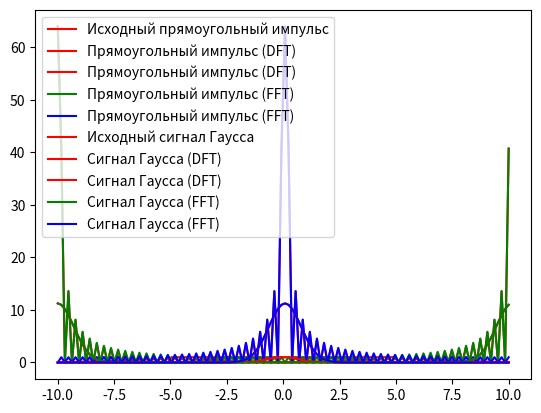

The matplotlib source for this figure:
# ЛР2 - Изучение БПФ (Быстрое преобразование Фурье)
# I Типовые сигналы: прямоугольный имульс и сигнал Гаусса
# II Выполнить ДПФ и БПФ
# III Определить время выполнения, N приблизительно 128,256

from math import exp, pi
import numpy as np
import matplotlib.pyplot as plt
from time import time

T = 5
sigma = 1

n = 128
# dt = 0.05
# t_max = dt * (n - 1) / 2
t_values = np.linspace(-2*T, 2*T, n)


def rect_func(t):
    return 1 if -T < t and t < T else 0

def gauss_func(t):
    return exp(-t**2 / sigma**2)

def get_discrete_values(func):
    values = []
    for x in t_values:
        values.append(func(x))
    return values

def norma(lst):
    return [x.real ** 2 + x.imag ** 2 for x in lst]

def dft(lst):
    n = len(lst)
    ks = np.arange(0, n, 1)
    r = np.zeros(n)
    i = 1.j
    for ki in range(n):
        for j in range(n):
            r[ki] += lst[j]*np.exp(-2*pi*ks[ki]*i * j / n)
    return r

rect = get_discrete_values(rect_func)
gauss = get_discrete_values(gauss_func)

start = time()
rect_fft = np.fft.fft(rect)
print(f'FFT, rect: {time() - start}')

start = time()
rect_dft = dft(rect)
print(f'DFT, rect: {time() - start}')

rect_shifted_dft = np.fft.fftshift(rect_dft)
rect_norma_twins_dft = np.abs(rect_dft)
rect_norma_dft = np.abs(rect_shifted_dft)
rect_shifted = np.fft.fftshift(rect_fft)
rect_norma_twins = np.abs(rect_fft)
rect_norma = np.abs(rect_shifted)
plt.plot(t_values, rect, 'r', label='Исходный прямоугольный импульс')
plt.legend(loc="upper left")
plt.show()
plt.plot(t_values, rect_norma_twins_dft, 'r', label='Прямоугольный импульс (DFT)')
plt.legend(loc="upper left")
plt.show()
plt.plot(t_values, rect_norma_dft, 'r', label='Прямоугольный импульс (DFT)')
plt.legend(loc="upper left")
plt.show()
plt.plot(t_values, rect_norma_twins, 'g', label='Прямоугольный импульс (FFT)')
plt.legend(loc="upper left")
plt.show()
plt.plot(t_values, rect_norma, 'b', label='Прямоугольный импульс (FFT)')
plt.legend(loc="upper left")
plt.show()

start = time()
gauss_fft = np.fft.fft(gauss)
print(f'FFT, Gauss: {time() - start}')

start = time()
gauss_dft = dft(gauss)
print(f'DFT, Gauss, {time() - start}')

gauss_shifted_dft = np.fft.fftshift(gauss_dft)
gauss_norma_twins_dft = np.abs(gauss_dft)
gauss_norma_dft = np.abs(gauss_shifted_dft)
gauss_shifted = np.fft.fftshift(gauss_fft)
gauss_norma_twins = np.abs(gauss_fft)
gauss_norma = np.abs(gauss_shifted)
plt.plot(t_values, gauss, 'r', label='Исходный сигнал Гаусса')
plt.legend(loc="upper left")
plt.show()
plt.plot(t_values, gauss_norma_twins_dft, 'r', label='Сигнал Гаусса (DFT)')
plt.legend(loc="upper left")
plt.show()
plt.plot(t_values, gauss_norma_dft, 'r', label='Сигнал Гаусса (DFT)')
plt.legend(loc="upper left")
plt.show()
plt.plot(t_values, gauss_norma_twins, 'g', label='Сигнал Гаусса (FFT)')
plt.legend(loc="upper left")
plt.show()
plt.plot(t_values, gauss_norma, 'b', label='Сигнал Гаусса (FFT)')
plt.legend(loc="upper left")
plt.show()



